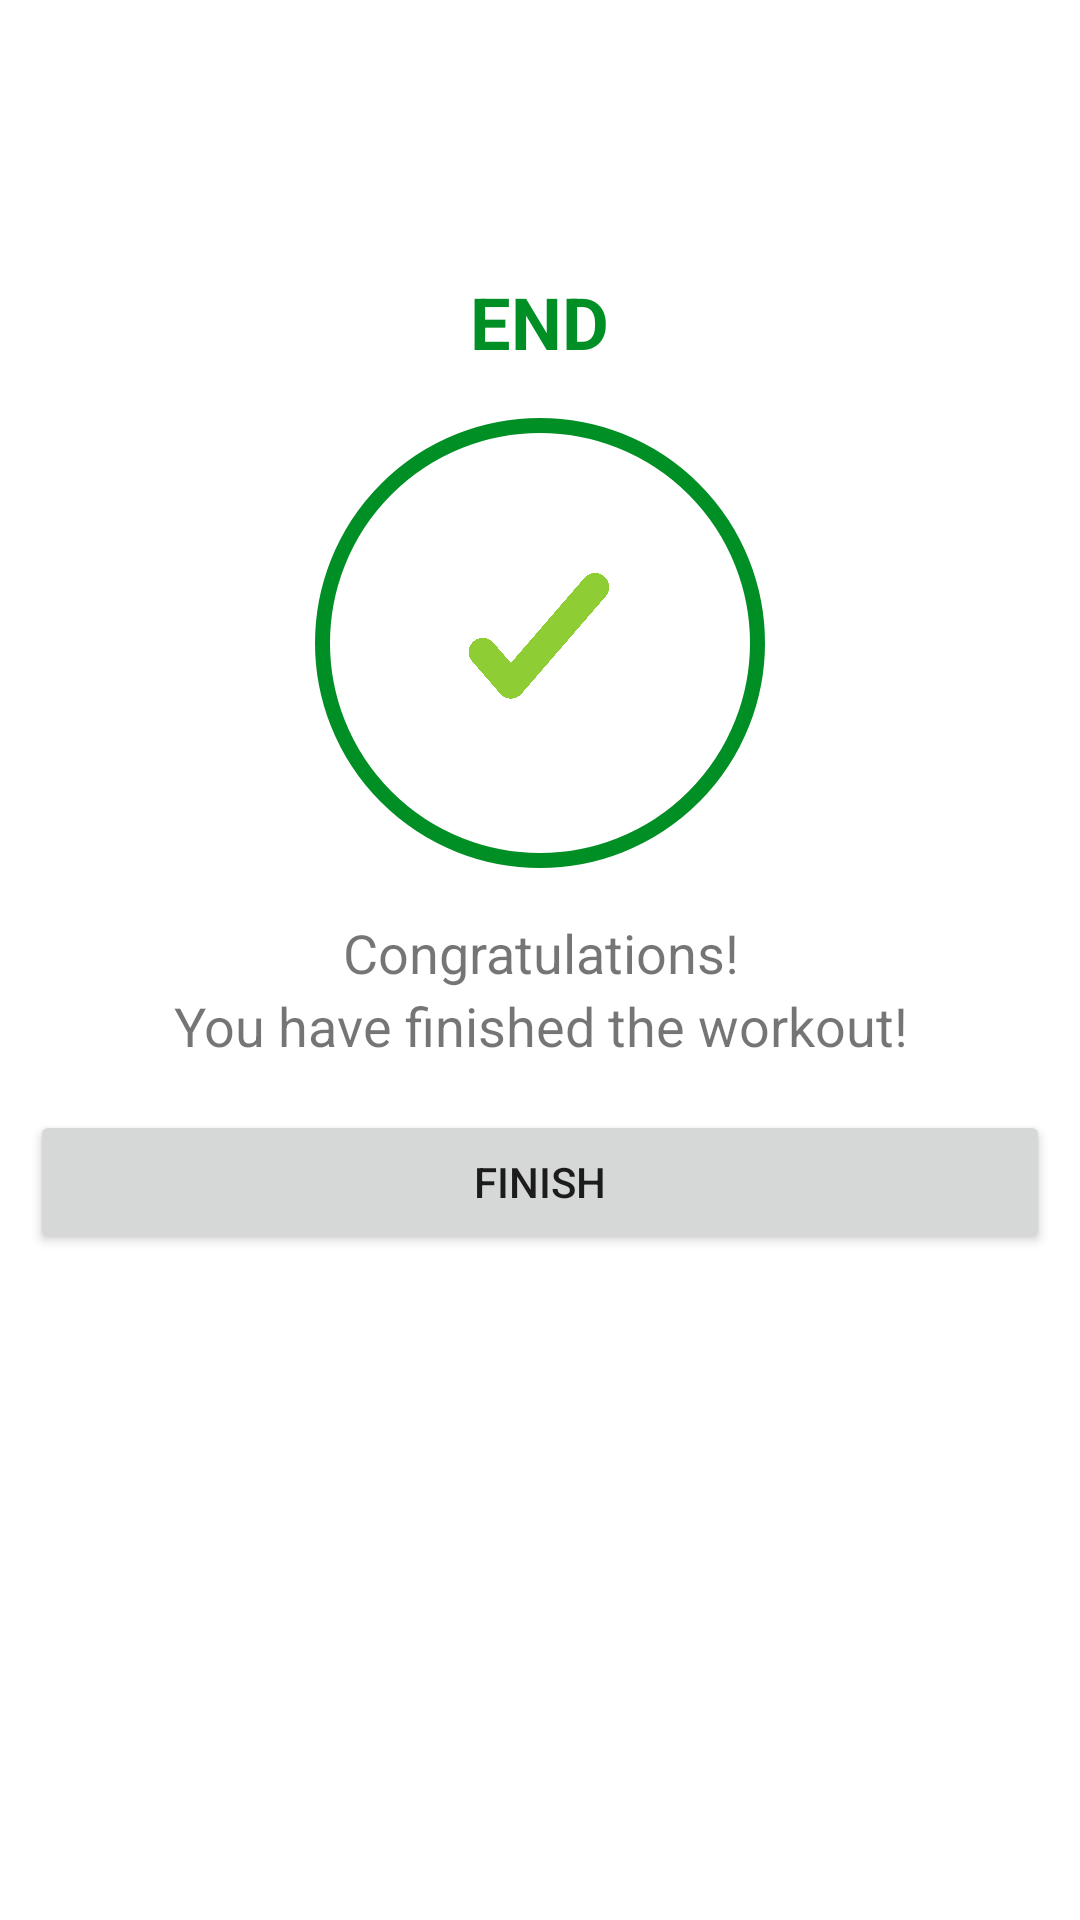

Android layout source for this screen:
<!-- AndroidManifest.xml: application theme Theme.7MinutWorkout -->
<!-- res/layout/activity_end.xml -->
<?xml version="1.0" encoding="utf-8"?>
<androidx.constraintlayout.widget.ConstraintLayout xmlns:android="http://schemas.android.com/apk/res/android"
    xmlns:app="http://schemas.android.com/apk/res-auto"
    xmlns:tools="http://schemas.android.com/tools"
    android:layout_width="match_parent"
    android:layout_height="match_parent"
    tools:context=".EndActivity">

    <androidx.appcompat.widget.Toolbar
        android:id="@+id/toolbar_finish_activity"
        android:layout_width="match_parent"
        android:layout_height="?android:attr/actionBarSize"
        app:layout_constraintTop_toTopOf="parent"
        app:layout_constraintStart_toStartOf="parent"
        app:layout_constraintEnd_toEndOf="parent"
        android:background="#FFFFFF" />

    <LinearLayout
        android:layout_width="match_parent"
        android:layout_height="wrap_content"
        app:layout_constraintTop_toBottomOf="@id/toolbar_finish_activity"
        app:layout_constraintStart_toStartOf="parent"
        app:layout_constraintEnd_toEndOf="parent"
        android:layout_marginTop="35dp"
        android:orientation="vertical"
        android:gravity="center"
        >

        <TextView
            android:id="@+id/tvEnd"
            android:layout_width="wrap_content"
            android:layout_height="wrap_content"
            android:text="END"
            android:textSize="24sp"
            android:textStyle="bold"
            android:textColor="@color/colorAccent"

            />
        <LinearLayout
            android:layout_width="150dp"
            android:layout_height="150dp"
            android:layout_gravity="center"
            android:layout_marginTop="16dp"
            android:background="@drawable/item_circular_color_accent_border"
            android:gravity="center">
            <ImageView
                android:layout_width="50dp"
                android:layout_height="50dp"
                android:src="@drawable/ic_done"
                />


        </LinearLayout>


        <TextView
            android:layout_width="wrap_content"
            android:layout_height="wrap_content"
            android:gravity="center"
            android:text="Congratulations!"
            android:textSize="18sp"
            android:layout_marginTop="16dp"
            />
        <TextView
            android:layout_width="wrap_content"
            android:layout_height="wrap_content"
            android:gravity="center"
            android:text="You have finished the workout!"
            android:textSize="18sp"
            />

        <Button
            android:id="@+id/btnFinish"
            android:layout_width="match_parent"
            android:layout_height="wrap_content"
            android:layout_marginHorizontal="10dp"
            android:paddingHorizontal="50dp"
            android:layout_marginTop="16dp"
            android:text="FINISH"

            />




    </LinearLayout>









</androidx.constraintlayout.widget.ConstraintLayout>
<!-- resources referenced by this layout -->
<resources>
  <color name="colorAccent">#008F24</color>
  <!-- drawable ic_done: png bitmap (drawable, 136033 bytes) -->
  <!-- drawable item_circular_color_accent_border (drawable) -->
  <?xml version="1.0" encoding="utf-8"?>
  <shape xmlns:android="http://schemas.android.com/apk/res/android"
      android:shape="oval"
      >
  
      <stroke
          android:width="5dp"
          android:color="@color/colorAccent"
          />
      <solid
          android:color="@color/white"/>
  
  </shape>
  <style name="Theme.7MinutWorkout" parent="Theme.MaterialComponents.DayNight.NoActionBar">
          
          <item name="colorPrimary">@color/purple_500</item>
          <item name="colorPrimaryVariant">@color/purple_700</item>
          <item name="colorOnPrimary">@color/white</item>
          
          <item name="colorSecondary">@color/teal_200</item>
          <item name="colorSecondaryVariant">@color/teal_700</item>
          <item name="colorOnSecondary">@color/black</item>
          
          <item name="android:statusBarColor" tools:targetApi="l">?attr/colorPrimaryVariant</item>
          
      </style>
  <color name="white">#FFFFFFFF</color>
  <color name="purple_500">#FF6200EE</color>
  <color name="purple_700">#FF3700B3</color>
  <color name="teal_200">#FF03DAC5</color>
  <color name="teal_700">#FF018786</color>
  <color name="black">#FF000000</color>
</resources>
